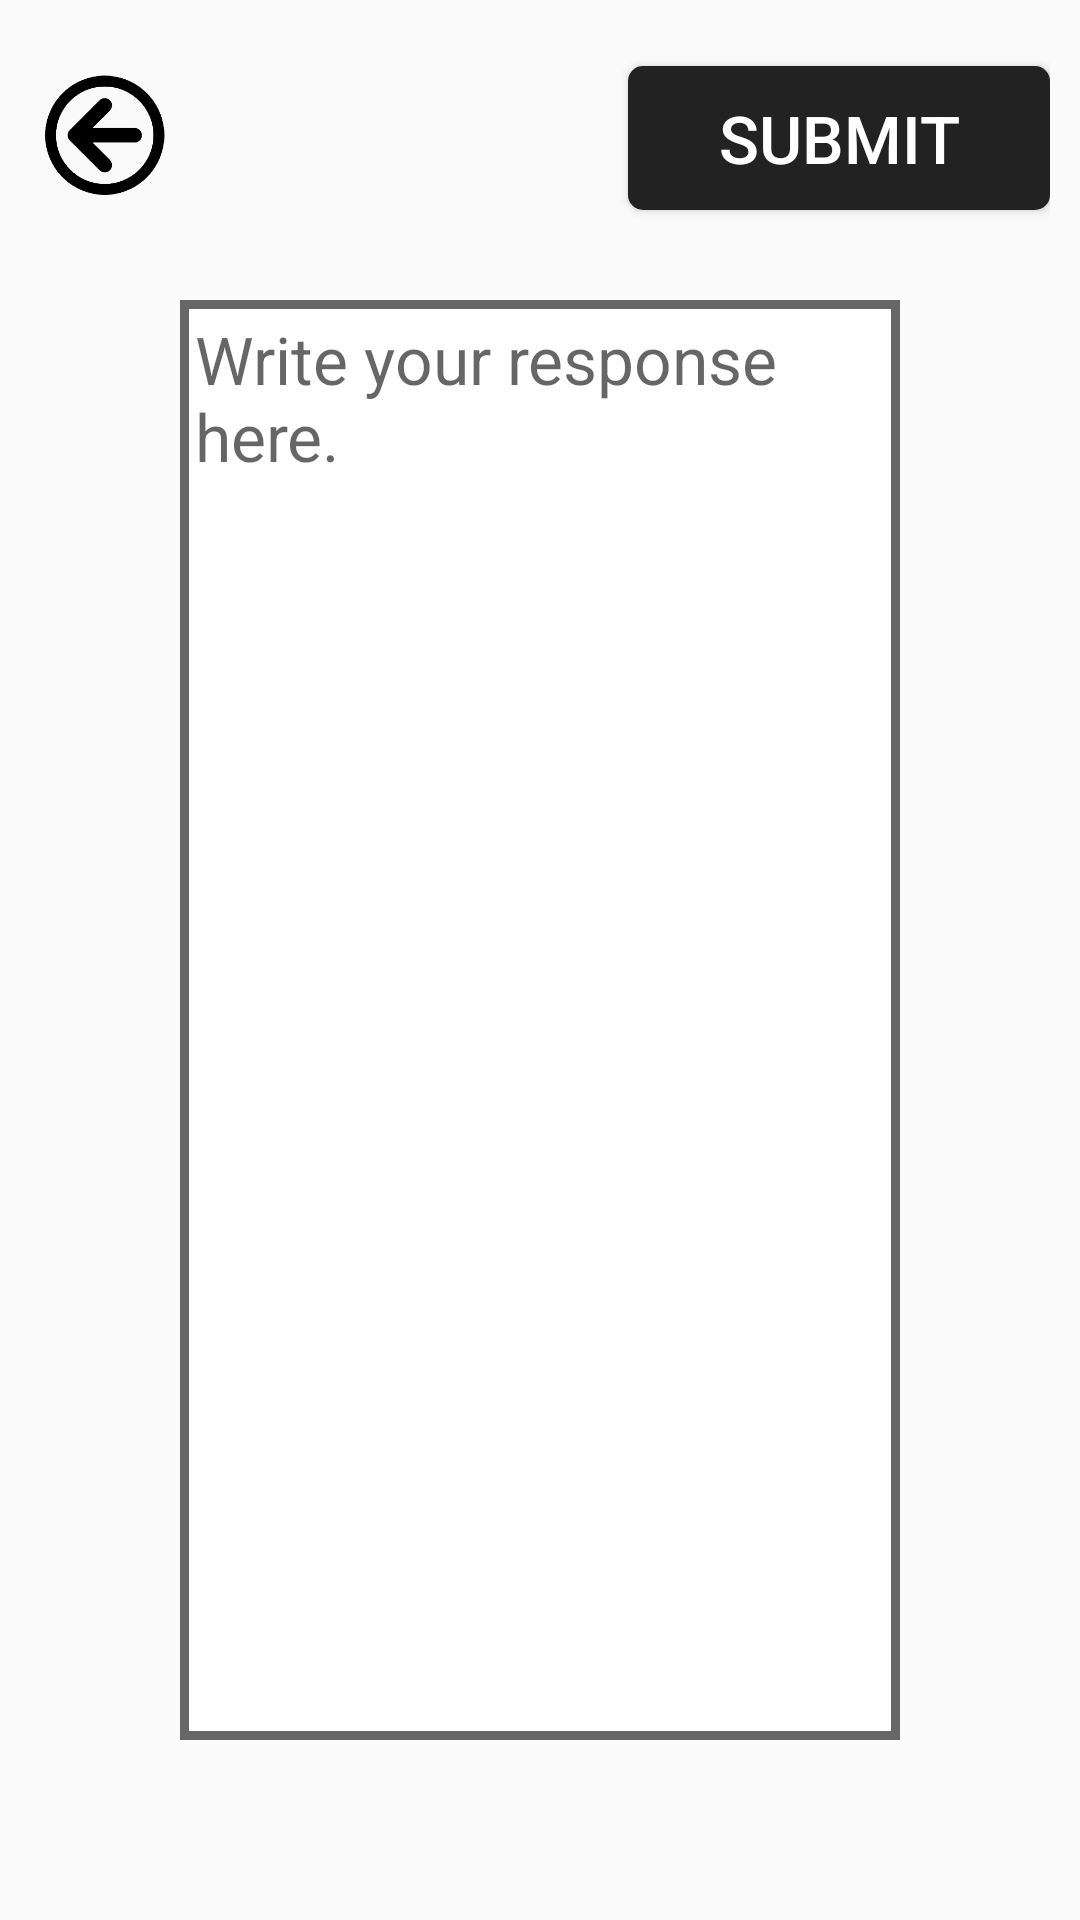

Reconstruct the res/layout file that produces this screen, plus the resources it refers to.
<!-- AndroidManifest.xml: application theme AppTheme -->
<!-- res/layout/activity_submit_answer.xml -->
<?xml version="1.0" encoding="utf-8"?>
<LinearLayout xmlns:android="http://schemas.android.com/apk/res/android"
    android:orientation="vertical"
    android:layout_width="match_parent"
    android:layout_height="match_parent"
    android:padding="10dp">
    <Space
        android:layout_width="match_parent"
        android:layout_height="10dp"/>
    <RelativeLayout
        android:orientation="horizontal"
        android:layout_width="match_parent"
        android:layout_height="60dp"
        android:layout_gravity="center_horizontal">
        <ImageView
            android:layout_alignParentLeft="true"
            android:id="@+id/btn_pic_back_page"
            android:layout_width="50dp"
            android:layout_height="50dp"
            android:onClick="onBackImage"
            android:padding="5dp"
            android:src="@drawable/navigation_back"
            android:scaleType="centerCrop" />
        <Button
            android:id="@+id/btn_answer_submit"
            android:onClick="onSubmitAnswer"
            android:layout_width="wrap_content"
            android:layout_height="wrap_content"
            android:layout_alignBottom="@+id/btn_pic_back_page"
            android:layout_alignParentRight="true"
            android:layout_alignParentEnd="true"
            android:background="@drawable/button_black_selector"
            android:textSize="22sp"
            android:text="@string/submit_button"
            android:textColor="@color/white"
            android:paddingRight="30dp"
            android:paddingLeft="30dp"/>
    </RelativeLayout>
    <EditText
        android:id="@+id/answer_writing_textview"
        android:layout_width="match_parent"
        android:layout_height="match_parent"
        android:layout_marginLeft="50dp"
        android:layout_marginRight="50dp"
        android:layout_marginTop="20dp"
        android:layout_marginBottom="50dp"
        android:layout_gravity="center_horizontal"
        android:background="@drawable/back"
        android:padding="5dp"
        android:gravity="fill_horizontal"
        android:text=""
        android:textSize="22sp"
        android:textAppearance="?android:attr/textAppearanceLarge"
        android:hint="Write your response here."
        android:maxLength="300"/>
</LinearLayout>
<!-- resources referenced by this layout -->
<resources>
  <color name="white">#ffffff</color>
  <!-- drawable back (drawable) -->
  <?xml version="1.0" encoding="utf-8"?>
  <shape xmlns:android="http://schemas.android.com/apk/res/android" android:shape="rectangle" >
      <solid android:color="#ffffff" />
      <stroke android:width="3dp" android:color="#666666"/>
  </shape>
  <!-- drawable button_black_selector (drawable) -->
  <selector xmlns:android="http://schemas.android.com/apk/res/android">
      <item android:state_pressed="false">
          <shape>
              <solid android:color="@color/button_black_normal_color" />
              <corners
                  android:bottomLeftRadius="@dimen/corners_small_value"
                  android:bottomRightRadius="@dimen/corners_small_value"
                  android:topLeftRadius="@dimen/corners_small_value"
                  android:topRightRadius="@dimen/corners_small_value" />
          </shape>
      </item>
      <item android:state_pressed="true">
          <shape>
              <solid android:color="@color/button_black_pressed_color" />
              <corners
                  android:bottomLeftRadius="@dimen/corners_small_value"
                  android:bottomRightRadius="@dimen/corners_small_value"
                  android:topLeftRadius="@dimen/corners_small_value"
                  android:topRightRadius="@dimen/corners_small_value" />
          </shape>
      </item>
  </selector>
  <!-- drawable navigation_back: png bitmap (drawable, 25118 bytes) -->
  <string name="submit_button">Submit</string>
  <style name="AppTheme" parent="Theme.AppCompat.Light.DarkActionBar">
          
          <item name="colorPrimary">@color/colorPrimary</item>
          <item name="colorPrimaryDark">@color/colorPrimaryDark</item>
          <item name="colorAccent">@color/colorAccent</item>
      </style>
  <color name="button_black_normal_color">#222222</color>
  <dimen name="corners_small_value">5dp</dimen>
  <color name="button_black_pressed_color">#111111</color>
  <color name="colorPrimary">#222222</color>
  <color name="colorPrimaryDark">#000000</color>
  <color name="colorAccent">#777777</color>
</resources>
